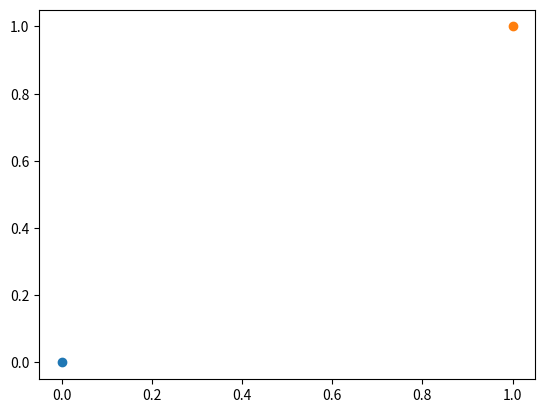

Recreate this plot in Python. (Note: this script raises an exception after producing the figure.)
#!/usr/bin/env python3
# -*- coding: utf-8 -*-
# @Date    : Apr-23-20 10:21
# @Author  : Your Name ([email redacted])
# @Link    : http://example.org

import os
import numpy as np
import matplotlib.pyplot as plt


def rotate(p, theta):
    """to_center
    p: tuple, 2D coordinates
    theta: radian angle
    """
    A = np.asarray([[np.math.cos(theta), -np.math.sin(theta)],
                    [np.math.sin(theta), np.math.cos(theta)]])  # kernel, 2D rotate
    p_out = A.dot(p)
    return p_out


def trans(p, m, n):
    """to_center
    p: tuple, 2D coordinates
    m, n: translation factors
    """
    A = np.asarray([[m, 0],
                    [0, n]])  # kernel, 2D translation
    p_out = A.dot(p)
    return p_out


def main1():
    x = np.asarray([1, 1])  # point, row vector
    A = np.asarray([[1, 2],
                    [1, 0]])  # kernel, D*D matrix
    b = np.asarray([0, 0])  # bias, for translation transformation
    x_out = A.dot(x) + b
    print(x_out)


def rotate_test():
    p = [1, 0]

    plt.scatter(p[0], p[1], label="p")
    plt.scatter(p_out[0], p_out[1], label="p_out")
    plt.legend()
    plt.grid()
    plt.show()


def trans_then_rotate():
    p = [1, 1]
    plt.scatter(0, 0, label="origin")
    plt.scatter(p[0], p[1], label="point")
    p_out = trans(p, 2, 3)
    plt.scatter(p_out[0], p_out[1], label="p_out1 trans")
    p_out = rotate(p_out, 90/180*np.math.pi)
    plt.scatter(p_out[0], p_out[1], label="p_out2 rotate")
    plt.legend()
    plt.grid()
    plt.show()


def rotate_then_trans():
    p = [1, 1]
    plt.scatter(0, 0, label="origin")
    plt.scatter(p[0], p[1], label="point")
    p_out = rotate(p, 90/180*np.math.pi)
    plt.scatter(p_out[0], p_out[1], label="p_out1 rotate")
    p_out = trans(p_out, 2, 3)
    plt.scatter(p_out[0], p_out[1], label="p_out2 trans")
    plt.legend()
    plt.grid()
    plt.show()


def main():
    # trans_then_rotate()
    rotate_then_trans()


if __name__ == "__main__":
    main()
